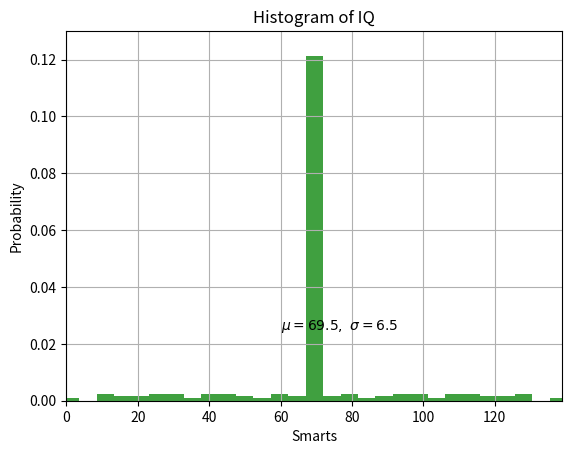

This chart was generated by the following Python code:
import math
import numpy as np
from matplotlib import pyplot as plt

def plotData(x: np.array) -> None:
    m = x.mean()
    s = x.std()
    cte = 1 / s * math.sqrt(2*math.pi) 
    
    #plt.hist(x, ) #cte*np.exp((-x**2/2)), "bo") 
    #plt.show()

    # the histogram of the data
    n, bins, patches = plt.hist(x, int(m), density=True, facecolor='g', alpha=0.75)

    plt.xlabel('Smarts')
    plt.ylabel('Probability')
    plt.title('Histogram of IQ')
    plt.text(60, .025, r'$\mu=69.5,\ \sigma=6.5$')
    plt.axis([m-m, m+m, 0, 0.130])
    plt.grid(True)
    plt.show()


if __name__ == "__main__":
    x = np.array([-59, 198, -48, 187, 211, -72, 184, -45, 219, -80, 203, -64, -52, 191,
                  -79, 218, -62, 201, 180, -41, 217, -78, 178, -39, -60, 199, -37, 176, 
                  -45, 184, 210, -71, 174, -35, -96, 235, -99, 238, 202, -63, -94, 233, 
                  224, -85, 92, 47, 26, 113, 38, 101, 63, 76, 22, 117, 47, 92, 33, 106, 
                  83, 56, 113, 26, 9, 130, 39, 100, 108, 31, 91, 48, 100, 39, 13, 126, 
                  10, 129, 17, 122, 115, 24, 1, 138, 62, 77, 80, 59, 107, 32, 20, 119, 
                  92, 47, 28, 111, 91, 48, 59, 80, 14, 125, 66, 73, 71, 68, 69, 70, 70, 
                  69, 70, 69, 70, 69, 69, 70, 69, 70, 69, 70, 70, 69, 70, 69, 70, 69, 70, 
                  69, 70, 69, 70, 69, 69, 70, 69, 70, 70, 69, 69, 70, 70, 69, 70, 69, 70, 
                  69, 69, 70, 69, 70, 69, 70, 70, 69, 70, 69, 69, 70, 69, 70, 69, 70, 69, 
                  70, 70, 69, 69, 70, 69, 70, 69, 70, 69, 70, 69, 70, 70, 69, 70, 69, 69, 
                  70, 69, 70, 70, 69, 69, 70, 70, 69, 70, 69, 69, 70, 70, 69, 70, 69, 69, 
                  70, 69, 70, 69, 70, 70, 69, 69, 70, 69, 70, 70, 69, 70, 69, 69, 70, 70, 
                  69, 70, 69, 70, 69, 70, 69, 69, 70, 70, 69, 70, 69, 69, 70, 70, 69, 69,
                   70, 69, 70, 69, 70, 70, 69, 70, 69, 70, 69, 69, 70, 70, 69, 69, 70], 
                   dtype=np.int32)
    plotData(x)
